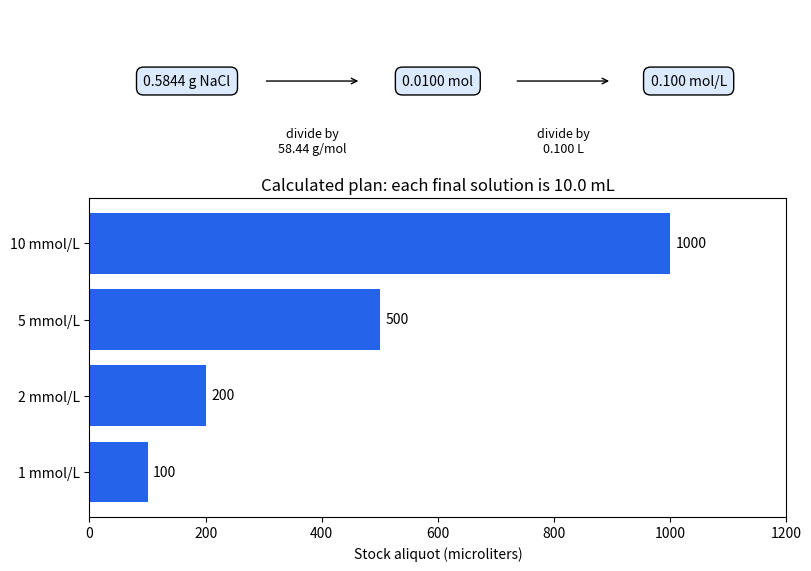

This chart was generated by the following Python code:
x = 5
y = "Hello, World!"

print(x)
print(y)

a = 5        # Integer
b = 3.14     # Float
c = "apple"  # String (put in a pair of "" or '')
d = True     # Boolean (True or False)

print(a)
print(b)
print(c)
print(d)

print(type(a))
print(type(b))
print(type(c))
print(type(d))

bool1 = 5 > 0
print(bool1)
bool2 = 3.14 <= 2
print(bool2)

# A list
l = [1,2,3.14,'dog', True]

# A tuple 
t = (1,2,3.14,'dog', True)

# A set 
s = {'apple', 'banana', 'cherry'}

# A dictionary
d = {'student id': 11010001,
     'student grade': 'A',
     'hello': 'ciao',
     'dog': 'cane',
     'cat': 'gatto'}

print(len(l))
print(len(t))
print(len(s))
print(len(d))

list_item1 = l[0] # get the first item
tuple_item3 = t[2] # get the third item

print(list_item1)
print(tuple_item3)

student_id = d['student id']
student_grade = d['student grade']

print(student_id)
print(student_grade)

l.append(10)
print(l)

l2 = ['cat', False]
l.extend(l2)
print(l)

result1 = a + b
result2 = a - b
result3 = a * b
result4 = a / b

print(result1)
print(result2)
print(result3)
print(result4)

print(f"Sum: {result1}")
print(f"Difference: {result2:.3f}")
print(f"Fraction displayed as a percentage: {0.125:.1%}")
print(f"Quotient: {result4:.4e}")

print(20 // 3)
print(-20 // 3)  # -7, not truncation toward zero

# modulo
print(20 % 3) # (20 mod 3)

# power
print(2 ** 4) # 2 raised to the fourth power

# root
print(16 ** (1/2)) # square root of 16

x = 5
print(x)

x += 3
print(x)

x -= 5
print(x)

x *= 2
print(x)

x /= 3
print(x)

import math

print(math.sqrt(9))        # square root function
print(math.sin(math.pi/2)) # sine function, math.pi = 3.141592653589793 (a constant)

from math import cos # cosine function

print(cos(math.pi))

from math import cos, pi # math.cos is a function, math.pi is a constant
print(cos(pi))

from math import acos, factorial

print(acos(cos(pi)))
print(factorial(5))

a = 33
b = 200
if b > a:
    print("b is greater than a")

a = 200
b = 33
if b > a:
    print("b is greater than a")
elif a == b:
    print("a and b are equal")
else:
    print("a is greater than b")

i = 1
while i < 6:
    print(i)
    i += 1

i = 1
while i < 6:
    print(i)
    if i == 3:
        break
    i += 1 

i = 0
while i < 6:
    i += 1
    if i == 3:
        continue
    print(i)

# Loop through a list
fruits = ["apple", "banana", "cherry"]
for x in fruits:
    print(x)

# Loop through a string
for x in "banana":
    print(x)

fruits = ["apple", "banana", "cherry"]
for x in fruits:
    print(x)
    if x == "banana":
        break

fruits = ["apple", "banana", "cherry"]
for x in fruits:
    if x == "banana":
        continue
    print(x)

def vector_length(x, y):
    """Return a 2D vector length; x and y must use the same units."""
    return math.hypot(x, y)

print(vector_length(3, 4))
print(vector_length(6, 8))
assert math.isclose(vector_length(3, 4), 5.0)

def molar_concentration(mass_g, molar_mass_g_mol, volume_l):
    """Return concentration in mol/L for finite, physically valid inputs."""
    if not all(math.isfinite(value) for value in (mass_g, molar_mass_g_mol, volume_l)):
        raise ValueError("Inputs must be finite numbers.")
    if mass_g < 0 or molar_mass_g_mol <= 0 or volume_l <= 0:
        raise ValueError("Mass must be non-negative; molar mass and volume must be positive.")
    return mass_g / molar_mass_g_mol / volume_l

# Illustrative NaCl preparation, using a rounded molar mass.
concentration_mol_l = molar_concentration(0.5844, 58.44, 0.1000)
print(f"Concentration: {concentration_mol_l:.4f} mol/L")
assert math.isclose(concentration_mol_l, 0.1000)

stock_mol_L = concentration_mol_l
final_volume_mL = 10.0
targets_mmol_L = [1.0, 2.0, 5.0, 10.0]
dilution_plan = []
for target_mmol_L in targets_mmol_L:
    target_mol_L = target_mmol_L / 1000.0
    aliquot_mL = target_mol_L * final_volume_mL / stock_mol_L
    if not 0 < aliquot_mL <= final_volume_mL:
        raise ValueError("This target cannot be made by diluting the stock.")
    dilution_plan.append({"target_mmol_L": target_mmol_L,
                          "aliquot_uL": aliquot_mL * 1000.0})
    recovered = stock_mol_L * aliquot_mL / final_volume_mL
    assert math.isclose(recovered, target_mol_L)
    print(f"{target_mmol_L:4.1f} mmol/L: transfer {aliquot_mL*1000:6.1f} microliters; "
          f"make up to {final_volume_mL:.1f} mL")

import matplotlib.pyplot as plt

fig, axes = plt.subplots(2, 1, figsize=(8, 5.6), height_ratios=[1, 2],
                         constrained_layout=True)
axes[0].set(xlim=(0, 1), ylim=(0, 1))
axes[0].axis("off")
for position, label in [(0.14, "0.5844 g NaCl"), (0.5, "0.0100 mol"),
                        (0.86, "0.100 mol/L")]:
    axes[0].text(position, 0.55, label, ha="center", va="center",
                 bbox={"boxstyle": "round,pad=0.5", "facecolor": "#dbeafe"})
for start, end, label in [(0.25, 0.39, "divide by\n58.44 g/mol"),
                           (0.61, 0.75, "divide by\n0.100 L")]:
    axes[0].annotate("", xy=(end, 0.55), xytext=(start, 0.55),
                     arrowprops={"arrowstyle": "->"})
    axes[0].text((start+end)/2, 0.1, label, ha="center", fontsize=9)
labels = [f"{row['target_mmol_L']:g} mmol/L" for row in dilution_plan]
aliquots = [row["aliquot_uL"] for row in dilution_plan]
bars = axes[1].barh(labels, aliquots, color="#2563eb")
axes[1].bar_label(bars, labels=[f"{value:g}" for value in aliquots], padding=4)
axes[1].set(xlabel="Stock aliquot (microliters)", xlim=(0, 1200),
            title="Calculated plan: each final solution is 10.0 mL")
plt.show()

try:
    molar_concentration(0.5844, 58.44, 0.0)
except ValueError as error:
    print(f"Expected validation error: {error}")

print(0.1 + 0.2 == 0.3)
print(math.isclose(0.1 + 0.2, 0.3))
